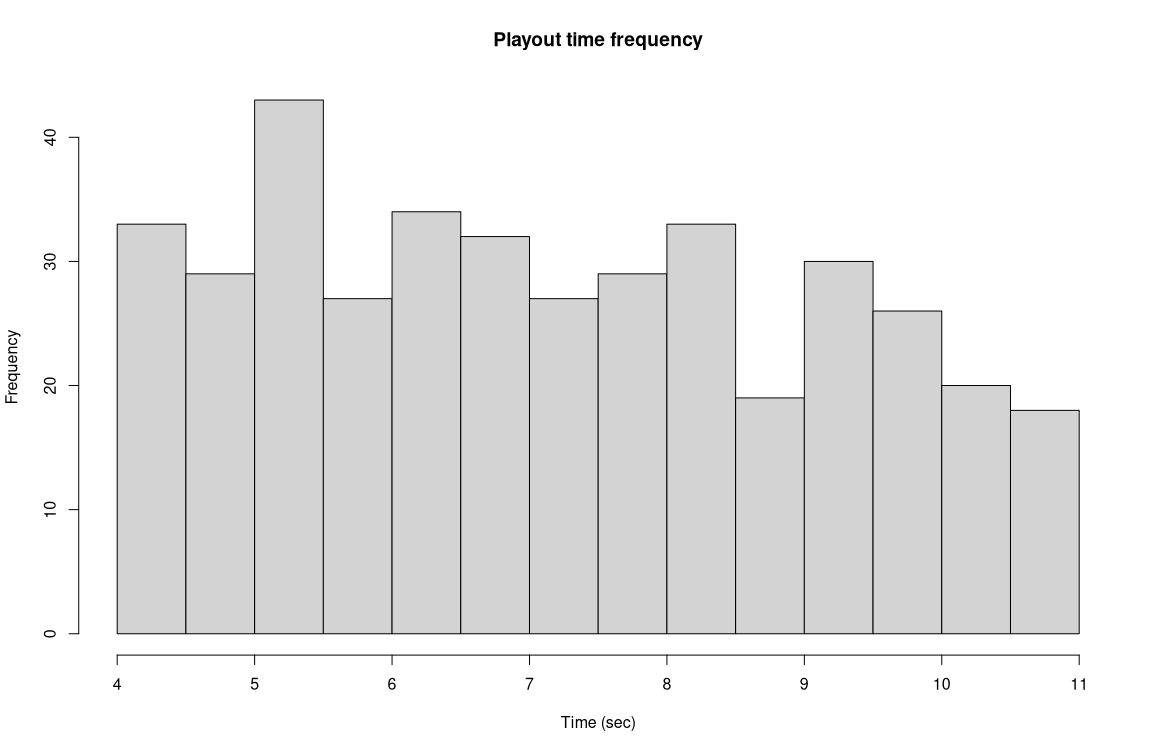

The data file committed next to this chart (first rows):
# This file contains the playout time fo…
# subdirectory.
# The following shell commands were used…, when
# reading the file in, please exclude the comment lines.
#
# ls -1 *.wav | while read line
# do
#         sec=`sox $line -n stat 2>&1 | …
#         echo "$line, $sec"
# done
#
# vkg Sep 27, 2022
file, playout_time
mix100_original_1.wav, 4.92
mix100_original_2.wav, 4.32
mix101_original_1.wav, 6.24
mix101_original_2.wav, 6.76
mix102_original_1.wav, 5.96
mix102_original_2.wav, 5
mix103_original_1.wav, 8.36
mix103_original_2.wav, 8.28
mix104_original_1.wav, 6.08
mix104_original_2.wav, 6.04
mix105_original_1.wav, 9.28
mix105_original_2.wav, 9.64
mix106_original_1.wav, 8.24
mix106_original_2.wav, 8.68
mix107_original_1.wav, 9.6
mix107_original_2.wav, 9.76
mix108_original_1.wav, 7.08
mix108_original_2.wav, 7.32
mix109_original_1.wav, 10.08
mix109_original_2.wav, 10.92
mix10_original_1.wav, 5.52
mix10_original_2.wav, 5.28
mix110_original_1.wav, 5.08
mix110_original_2.wav, 5.72
mix111_original_1.wav, 7.76
mix111_original_2.wav, 7.08
mix112_original_1.wav, 8.48
mix112_original_2.wav, 8.72
mix113_original_1.wav, 9.08
mix113_original_2.wav, 9.72
mix114_original_1.wav, 4.28
mix114_original_2.wav, 4.84
mix115_original_1.wav, 8.84
mix115_original_2.wav, 8.04
mix116_original_1.wav, 9.12
mix116_original_2.wav, 9.36
mix117_original_1.wav, 4.08
mix117_original_2.wav, 4.8
mix118_original_1.wav, 9.44
mix118_original_2.wav, 9.36
mix119_original_1.wav, 6.6
mix119_original_2.wav, 6.04
mix11_original_1.wav, 8.64
mix11_original_2.wav, 8
mix120_original_1.wav, 6.44
mix120_original_2.wav, 6.64
mix121_original_1.wav, 7.24
mix121_original_2.wav, 7.64
... 352 more rows
